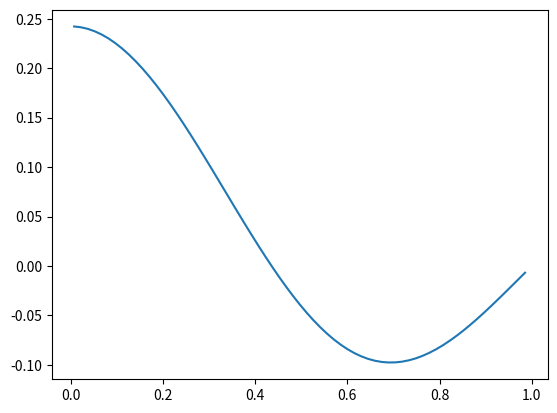

The script that saved this image:
from numpy import array, ones, zeros, arange, linspace, concatenate
from scipy.sparse import diags, linalg
import numpy as np
import matplotlib.pyplot as plt


def grid(N):
    dx = 1 / (N + 0.5)
    return linspace(dx / 2, 1 - dx, N)


def matrix(N):
    center_diagonal = concatenate(([-1], - 2 * ones(N-1)))
    t = (N + 0.5) ** 2 * diags((ones(N-1), center_diagonal, ones(N-1)), (-1, 0, 1))

    center_s = concatenate(([-1], zeros(N-1)))
    s = (N + 0.5) * diags((-ones(N-1), center_s, ones(N-1)), (-1, 0, 1)) / 2
    r = diags(1 / grid(N), 0)
    return - r * s - t


N = 67
eigenvalues, eigenvectors = np.linalg.eig(matrix(N).toarray())

print(eigenvalues)
fig, ax = plt.subplots()
ax.plot(grid(N), eigenvectors[:, 1])
plt.show()